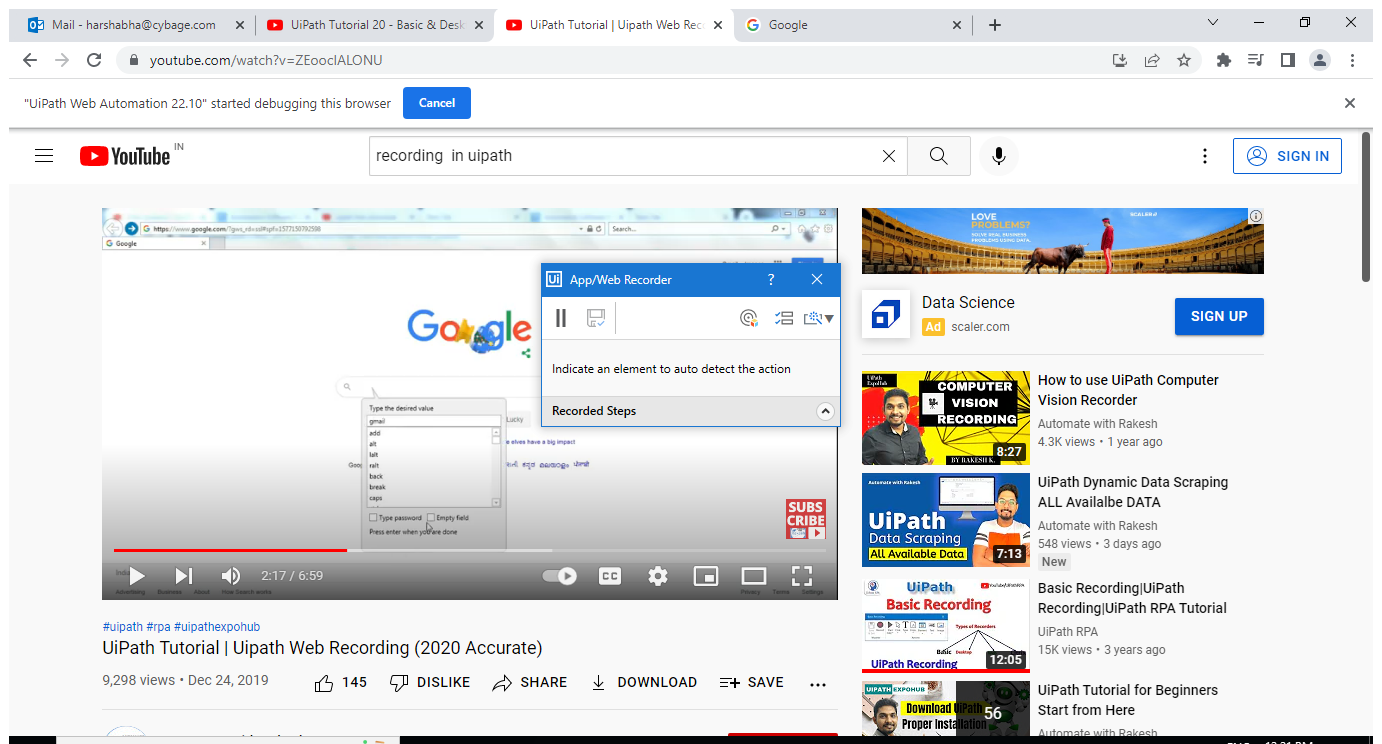
Task: list demo workflow for working with collection
Workflow: Recording

Step 1: Use Application: UiPath Tutorial | Uipath Web Recording (2020 Accurate) - YouTube - Google Chrome on the element in window 'UiPath Tutorial | Uipath Web Recording (2020 Accurate) - YouTube*' (chrome.exe)

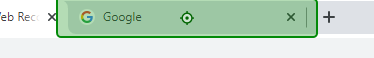
Step 2: click on 'Close'

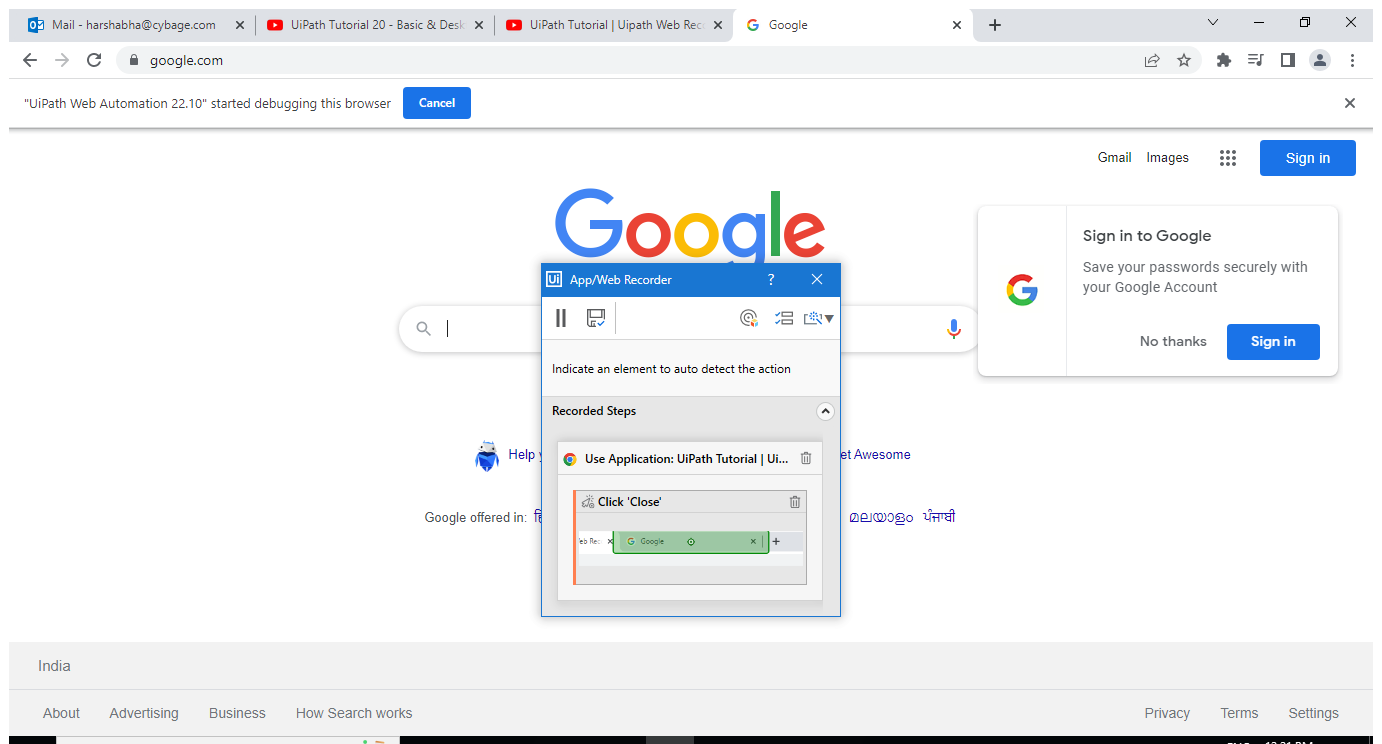
Step 3: Use Browser Chrome: Google in window 'Google' (chrome.exe)

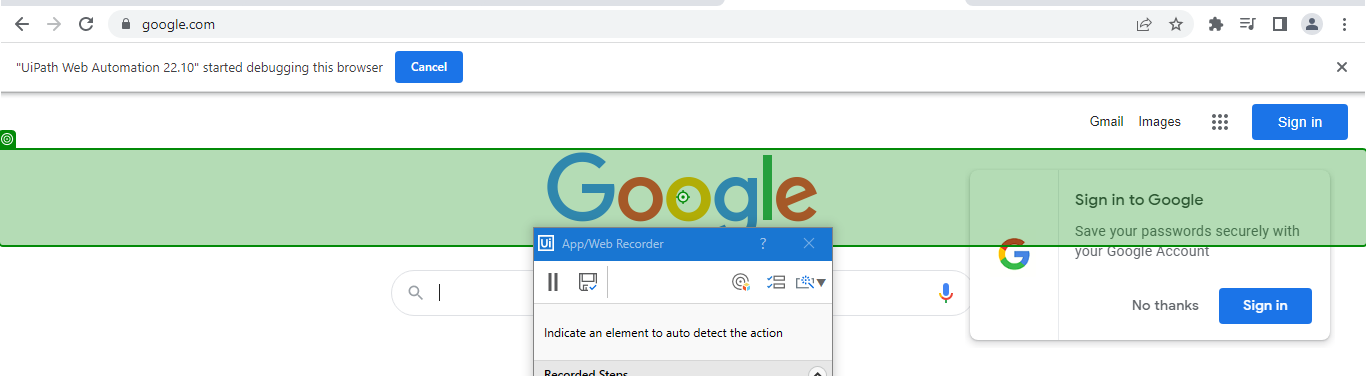
Step 4: click on '.LS8OJ{display:flex;fle…'

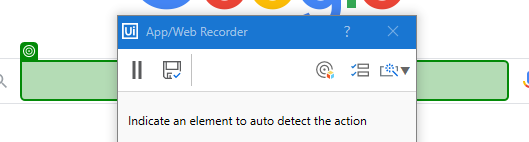
Step 5: type "gmail"

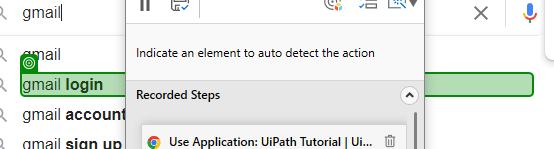
Step 6: click on 'gmail login'